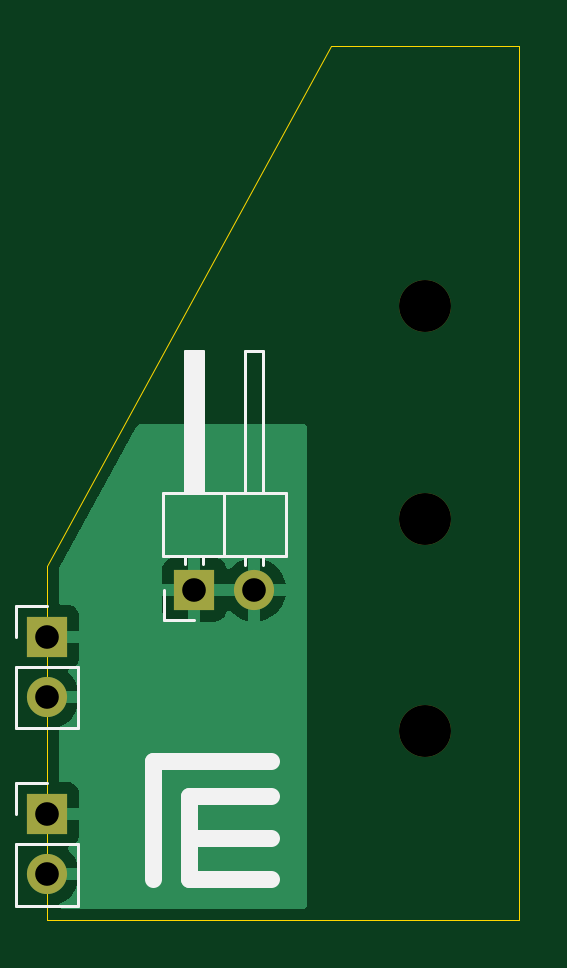
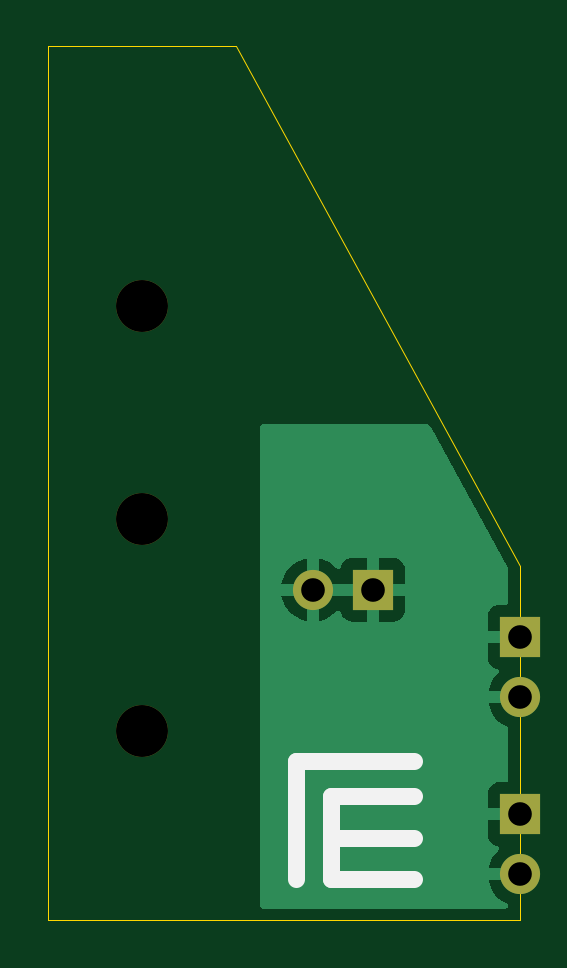
Circuit board: 11 layer files. Board 20.0 x 37.0 mm.
- bottom_copper: Probe-B_Cu.gbr (9255 bytes)
- bottom_mask: Probe-B_Mask.gbr (940 bytes)
- paste: Probe-B_Paste.gbr (463 bytes)
- bottom_silk: Probe-B_Silkscreen.gbr (814 bytes)
- outline: Probe-Edge_Cuts.gbr (655 bytes)
- top_copper: Probe-F_Cu.gbr (9255 bytes)
- top_mask: Probe-F_Mask.gbr (940 bytes)
- paste: Probe-F_Paste.gbr (463 bytes)
- top_silk: Probe-F_Silkscreen.gbr (2723 bytes)
- drill: Probe-NPTH.drl (400 bytes)
- drill: Probe-PTH.drl (443 bytes)

=== bottom_copper: Probe-B_Cu.gbr (9255 bytes, source omitted) ===
=== bottom_mask: Probe-B_Mask.gbr ===
%TF.GenerationSoftware,KiCad,Pcbnew,7.0.5*%
%TF.CreationDate,2023-10-11T12:04:10-04:00*%
%TF.ProjectId,Probe,50726f62-652e-46b6-9963-61645f706362,rev?*%
%TF.SameCoordinates,Original*%
%TF.FileFunction,Soldermask,Bot*%
%TF.FilePolarity,Negative*%
%FSLAX46Y46*%
G04 Gerber Fmt 4.6, Leading zero omitted, Abs format (unit mm)*
G04 Created by KiCad (PCBNEW 7.0.5) date 2023-10-11 12:04:10*
%MOMM*%
%LPD*%
G01*
G04 APERTURE LIST*
%ADD10R,1.700000X1.700000*%
%ADD11O,1.700000X1.700000*%
%ADD12C,2.200000*%
G04 APERTURE END LIST*
D10*
%TO.C,J3*%
X120000000Y-99500000D03*
D11*
X120000000Y-102040000D03*
%TD*%
D10*
%TO.C,J2*%
X120000000Y-107000000D03*
D11*
X120000000Y-109540000D03*
%TD*%
D10*
%TO.C,J1*%
X126225000Y-97500000D03*
D11*
X128765000Y-97500000D03*
%TD*%
D12*
%TO.C,H3*%
X136000000Y-103500000D03*
%TD*%
%TO.C,H2*%
X136000000Y-94500000D03*
%TD*%
%TO.C,H1*%
X136000000Y-85500000D03*
%TD*%
M02*

=== paste: Probe-B_Paste.gbr ===
%TF.GenerationSoftware,KiCad,Pcbnew,7.0.5*%
%TF.CreationDate,2023-10-11T12:04:10-04:00*%
%TF.ProjectId,Probe,50726f62-652e-46b6-9963-61645f706362,rev?*%
%TF.SameCoordinates,Original*%
%TF.FileFunction,Paste,Bot*%
%TF.FilePolarity,Positive*%
%FSLAX46Y46*%
G04 Gerber Fmt 4.6, Leading zero omitted, Abs format (unit mm)*
G04 Created by KiCad (PCBNEW 7.0.5) date 2023-10-11 12:04:10*
%MOMM*%
%LPD*%
G01*
G04 APERTURE LIST*
G04 APERTURE END LIST*
M02*

=== bottom_silk: Probe-B_Silkscreen.gbr ===
%TF.GenerationSoftware,KiCad,Pcbnew,7.0.5*%
%TF.CreationDate,2023-10-11T12:04:10-04:00*%
%TF.ProjectId,Probe,50726f62-652e-46b6-9963-61645f706362,rev?*%
%TF.SameCoordinates,Original*%
%TF.FileFunction,Legend,Bot*%
%TF.FilePolarity,Positive*%
%FSLAX46Y46*%
G04 Gerber Fmt 4.6, Leading zero omitted, Abs format (unit mm)*
G04 Created by KiCad (PCBNEW 7.0.5) date 2023-10-11 12:04:10*
%MOMM*%
%LPD*%
G01*
G04 APERTURE LIST*
%ADD10C,0.700000*%
G04 APERTURE END LIST*
D10*
X124500000Y-106250000D02*
X128000000Y-106250000D01*
X128000000Y-109750000D02*
X128000000Y-106250000D01*
X124500000Y-108000000D02*
X128000000Y-108000000D01*
X124500000Y-109750000D02*
X128000000Y-109750000D01*
X129500000Y-109750000D02*
X129500000Y-104750000D01*
X124500000Y-104750000D02*
X129500000Y-104750000D01*
M02*

=== outline: Probe-Edge_Cuts.gbr ===
%TF.GenerationSoftware,KiCad,Pcbnew,7.0.5*%
%TF.CreationDate,2023-10-11T12:04:10-04:00*%
%TF.ProjectId,Probe,50726f62-652e-46b6-9963-61645f706362,rev?*%
%TF.SameCoordinates,Original*%
%TF.FileFunction,Profile,NP*%
%FSLAX46Y46*%
G04 Gerber Fmt 4.6, Leading zero omitted, Abs format (unit mm)*
G04 Created by KiCad (PCBNEW 7.0.5) date 2023-10-11 12:04:10*
%MOMM*%
%LPD*%
G01*
G04 APERTURE LIST*
%TA.AperFunction,Profile*%
%ADD10C,0.050000*%
%TD*%
G04 APERTURE END LIST*
D10*
X140000000Y-111500000D02*
X120000000Y-111500000D01*
X120000000Y-96500000D01*
X132000000Y-74500000D01*
X140000000Y-74500000D01*
X140000000Y-111500000D01*
M02*

=== top_copper: Probe-F_Cu.gbr (9255 bytes, source omitted) ===
=== top_mask: Probe-F_Mask.gbr ===
%TF.GenerationSoftware,KiCad,Pcbnew,7.0.5*%
%TF.CreationDate,2023-10-11T12:04:10-04:00*%
%TF.ProjectId,Probe,50726f62-652e-46b6-9963-61645f706362,rev?*%
%TF.SameCoordinates,Original*%
%TF.FileFunction,Soldermask,Top*%
%TF.FilePolarity,Negative*%
%FSLAX46Y46*%
G04 Gerber Fmt 4.6, Leading zero omitted, Abs format (unit mm)*
G04 Created by KiCad (PCBNEW 7.0.5) date 2023-10-11 12:04:10*
%MOMM*%
%LPD*%
G01*
G04 APERTURE LIST*
%ADD10R,1.700000X1.700000*%
%ADD11O,1.700000X1.700000*%
%ADD12C,2.200000*%
G04 APERTURE END LIST*
D10*
%TO.C,J3*%
X120000000Y-99500000D03*
D11*
X120000000Y-102040000D03*
%TD*%
D10*
%TO.C,J2*%
X120000000Y-107000000D03*
D11*
X120000000Y-109540000D03*
%TD*%
D10*
%TO.C,J1*%
X126225000Y-97500000D03*
D11*
X128765000Y-97500000D03*
%TD*%
D12*
%TO.C,H3*%
X136000000Y-103500000D03*
%TD*%
%TO.C,H2*%
X136000000Y-94500000D03*
%TD*%
%TO.C,H1*%
X136000000Y-85500000D03*
%TD*%
M02*

=== paste: Probe-F_Paste.gbr ===
%TF.GenerationSoftware,KiCad,Pcbnew,7.0.5*%
%TF.CreationDate,2023-10-11T12:04:10-04:00*%
%TF.ProjectId,Probe,50726f62-652e-46b6-9963-61645f706362,rev?*%
%TF.SameCoordinates,Original*%
%TF.FileFunction,Paste,Top*%
%TF.FilePolarity,Positive*%
%FSLAX46Y46*%
G04 Gerber Fmt 4.6, Leading zero omitted, Abs format (unit mm)*
G04 Created by KiCad (PCBNEW 7.0.5) date 2023-10-11 12:04:10*
%MOMM*%
%LPD*%
G01*
G04 APERTURE LIST*
G04 APERTURE END LIST*
M02*

=== top_silk: Probe-F_Silkscreen.gbr ===
%TF.GenerationSoftware,KiCad,Pcbnew,7.0.5*%
%TF.CreationDate,2023-10-11T12:04:10-04:00*%
%TF.ProjectId,Probe,50726f62-652e-46b6-9963-61645f706362,rev?*%
%TF.SameCoordinates,Original*%
%TF.FileFunction,Legend,Top*%
%TF.FilePolarity,Positive*%
%FSLAX46Y46*%
G04 Gerber Fmt 4.6, Leading zero omitted, Abs format (unit mm)*
G04 Created by KiCad (PCBNEW 7.0.5) date 2023-10-11 12:04:10*
%MOMM*%
%LPD*%
G01*
G04 APERTURE LIST*
%ADD10C,0.700000*%
%ADD11C,0.120000*%
G04 APERTURE END LIST*
D10*
X126000000Y-108000000D02*
X129500000Y-108000000D01*
X126000000Y-109750000D02*
X129500000Y-109750000D01*
X126000000Y-106250000D02*
X126000000Y-109750000D01*
X126000000Y-106250000D02*
X129500000Y-106250000D01*
X124500000Y-104750000D02*
X124500000Y-109750000D01*
X124500000Y-104750000D02*
X129500000Y-104750000D01*
D11*
%TO.C,J3*%
X118670000Y-99500000D02*
X118670000Y-98170000D01*
X118670000Y-103370000D02*
X121330000Y-103370000D01*
X118670000Y-100770000D02*
X118670000Y-103370000D01*
X118670000Y-100770000D02*
X121330000Y-100770000D01*
X118670000Y-98170000D02*
X120000000Y-98170000D01*
X121330000Y-100770000D02*
X121330000Y-103370000D01*
%TO.C,J2*%
X118670000Y-107000000D02*
X118670000Y-105670000D01*
X118670000Y-110870000D02*
X121330000Y-110870000D01*
X118670000Y-108270000D02*
X118670000Y-110870000D01*
X118670000Y-108270000D02*
X121330000Y-108270000D01*
X118670000Y-105670000D02*
X120000000Y-105670000D01*
X121330000Y-108270000D02*
X121330000Y-110870000D01*
%TO.C,J1*%
X126385000Y-93400000D02*
X126385000Y-87400000D01*
X129145000Y-87400000D02*
X129145000Y-93400000D01*
X124955000Y-98770000D02*
X124955000Y-97500000D01*
X126145000Y-93400000D02*
X126145000Y-87400000D01*
X125845000Y-93400000D02*
X125845000Y-87400000D01*
X126605000Y-87400000D02*
X126605000Y-93400000D01*
X124895000Y-93400000D02*
X124895000Y-96060000D01*
X124895000Y-96060000D02*
X130095000Y-96060000D01*
X126025000Y-93400000D02*
X126025000Y-87400000D01*
X125845000Y-87400000D02*
X126605000Y-87400000D01*
X126505000Y-93400000D02*
X126505000Y-87400000D01*
X125905000Y-93400000D02*
X125905000Y-87400000D01*
X126225000Y-98770000D02*
X124955000Y-98770000D01*
X127495000Y-96060000D02*
X127495000Y-93400000D01*
X126265000Y-93400000D02*
X126265000Y-87400000D01*
X130095000Y-96060000D02*
X130095000Y-93400000D01*
X126605000Y-96390000D02*
X126605000Y-96060000D01*
X130095000Y-93400000D02*
X124895000Y-93400000D01*
X128385000Y-93400000D02*
X128385000Y-87400000D01*
X129145000Y-96457071D02*
X129145000Y-96060000D01*
X125845000Y-96390000D02*
X125845000Y-96060000D01*
X128385000Y-87400000D02*
X129145000Y-87400000D01*
X128385000Y-96457071D02*
X128385000Y-96060000D01*
%TD*%
M02*

=== drill: Probe-NPTH.drl ===
M48
; DRILL file {KiCad 7.0.5} date Wed Oct 11 12:04:12 2023
; FORMAT={-:-/ absolute / inch / decimal}
; #@! TF.CreationDate,2023-10-11T12:04:12-04:00
; #@! TF.GenerationSoftware,Kicad,Pcbnew,7.0.5
; #@! TF.FileFunction,NonPlated,1,2,NPTH
FMAT,2
INCH
; #@! TA.AperFunction,NonPlated,NPTH,ComponentDrill
T1C0.0866
%
G90
G05
T1
X5.3543Y-3.3661
X5.3543Y-3.7205
X5.3543Y-4.0748
T0
M30

=== drill: Probe-PTH.drl ===
M48
; DRILL file {KiCad 7.0.5} date Wed Oct 11 12:04:12 2023
; FORMAT={-:-/ absolute / inch / decimal}
; #@! TF.CreationDate,2023-10-11T12:04:12-04:00
; #@! TF.GenerationSoftware,Kicad,Pcbnew,7.0.5
; #@! TF.FileFunction,Plated,1,2,PTH
FMAT,2
INCH
; #@! TA.AperFunction,Plated,PTH,ComponentDrill
T1C0.0394
%
G90
G05
T1
X4.7244Y-3.9173
X4.7244Y-4.0173
X4.7244Y-4.2126
X4.7244Y-4.3126
X4.9695Y-3.8386
X5.0695Y-3.8386
T0
M30

